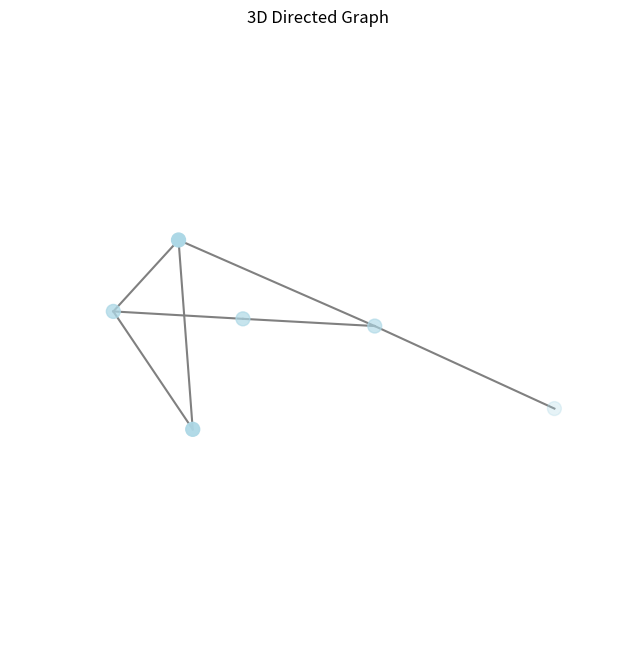

Source code (Python):
import matplotlib.pyplot as plt
import networkx as nx
from mpl_toolkits.mplot3d import Axes3D

def draw_3d_directed_graph(graph):
    fig = plt.figure(figsize=(10, 8))
    ax = fig.add_subplot(111, projection='3d')

    # Get the positions of the nodes in 3D
    pos = nx.spring_layout(graph, dim=3)

    # Draw edges
    for edge in graph.edges():
        x = [pos[edge[0]][0], pos[edge[1]][0]]
        y = [pos[edge[0]][1], pos[edge[1]][1]]
        z = [pos[edge[0]][2], pos[edge[1]][2]]
        ax.plot(x, y, z, color='gray')

    # Draw nodes
    xs, ys, zs = zip(*pos.values())
    ax.scatter(xs, ys, zs, color='lightblue', s=100)  # Node size

    # Set labels and title
    ax.set_title("3D Directed Graph")
    ax.set_xlabel("X-axis")
    ax.set_ylabel("Y-axis")
    ax.set_zlabel("Z-axis")

    # Hide the axes
    ax.set_axis_off()

    plt.show()

# Example usage:
# Create a sample directed graph
G = nx.DiGraph()
G.add_edges_from([(1, 2), (1, 3), (2, 4), (3, 4), (2, 5), (3, 6), (4, 5)])

# Draw the 3D directed graph
draw_3d_directed_graph(G)
